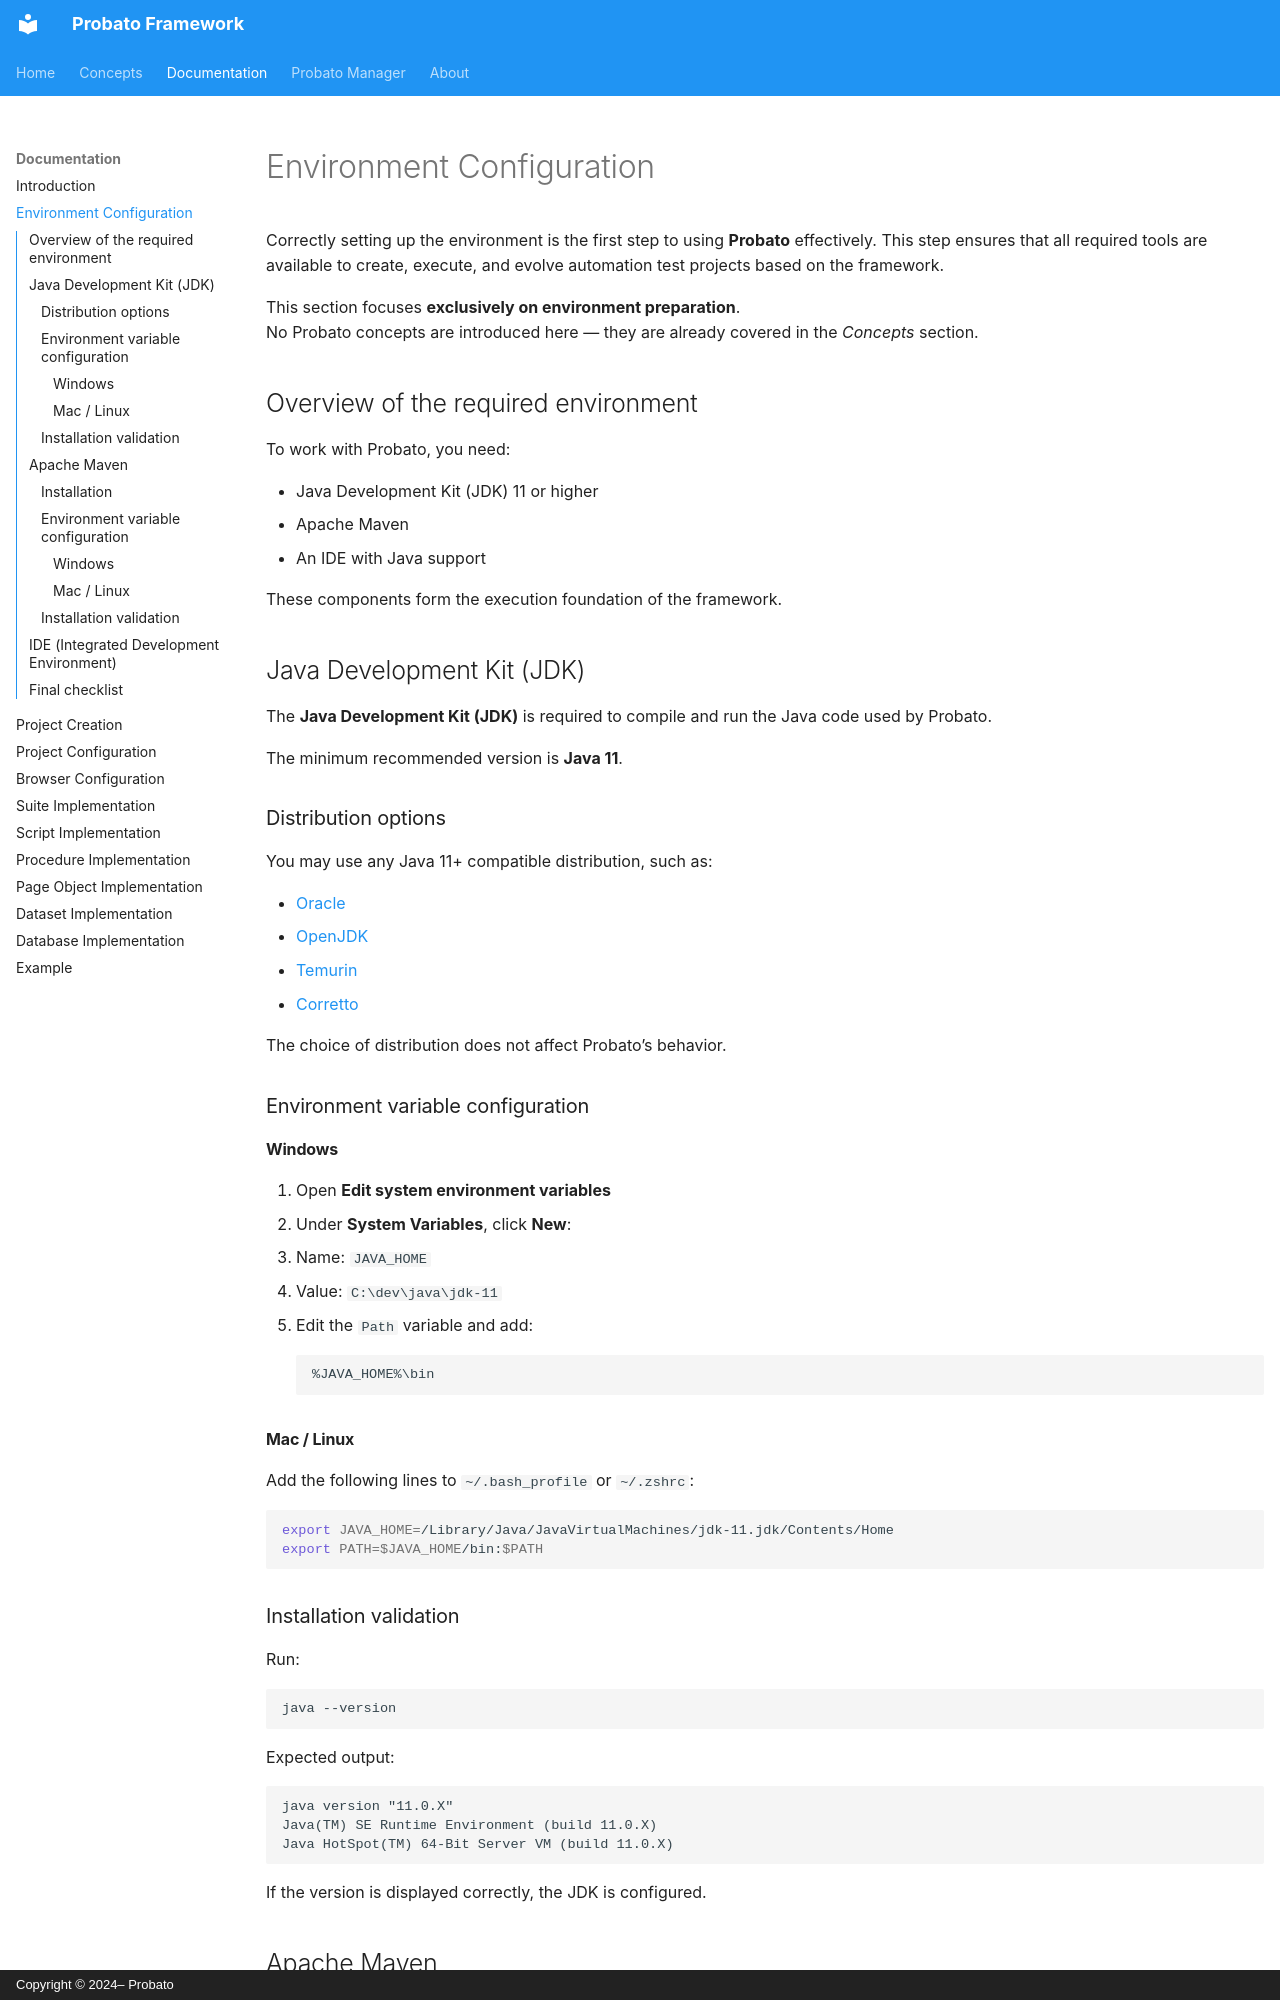

repository: probato-team/probato-documentation · page: documentation/environment-configuration/index.html · generator: mkdocs · copyright: Copyright © 2024– Probato

# Environment Configuration

Correctly setting up the environment is the first step to using **Probato** effectively. This step ensures that all required tools are available to create, execute, and evolve automation test projects based on the framework.

This section focuses **exclusively on environment preparation**.  
No Probato concepts are introduced here — they are already covered in the *Concepts* section.

## Overview of the required environment

To work with Probato, you need:

- Java Development Kit (JDK) 11 or higher
- Apache Maven
- An IDE with Java support

These components form the execution foundation of the framework.

## Java Development Kit (JDK)

The **Java Development Kit (JDK)** is required to compile and run the Java code used by Probato.

The minimum recommended version is **Java 11**.

### Distribution options

You may use any Java 11+ compatible distribution, such as:

- [Oracle](https://www.oracle.com/java/technologies/javase-downloads.html)
- [OpenJDK](https://jdk.java.net/)
- [Temurin](https://adoptium.net/)
- [Corretto](https://aws.amazon.com/pt/corretto/)

The choice of distribution does not affect Probato’s behavior.

### Environment variable configuration

#### Windows

1. Open **Edit system environment variables**
2. Under **System Variables**, click **New**:
   - Name: `JAVA_HOME`
   - Value: `C:\dev\java\jdk-11`
3. Edit the `Path` variable and add:
   ```
   %JAVA_HOME%\bin
   ```

#### Mac / Linux

Add the following lines to `~/.bash_profile` or `~/.zshrc`:

```bash
export JAVA_HOME=/Library/Java/JavaVirtualMachines/jdk-11.jdk/Contents/Home
export PATH=$JAVA_HOME/bin:$PATH
```
